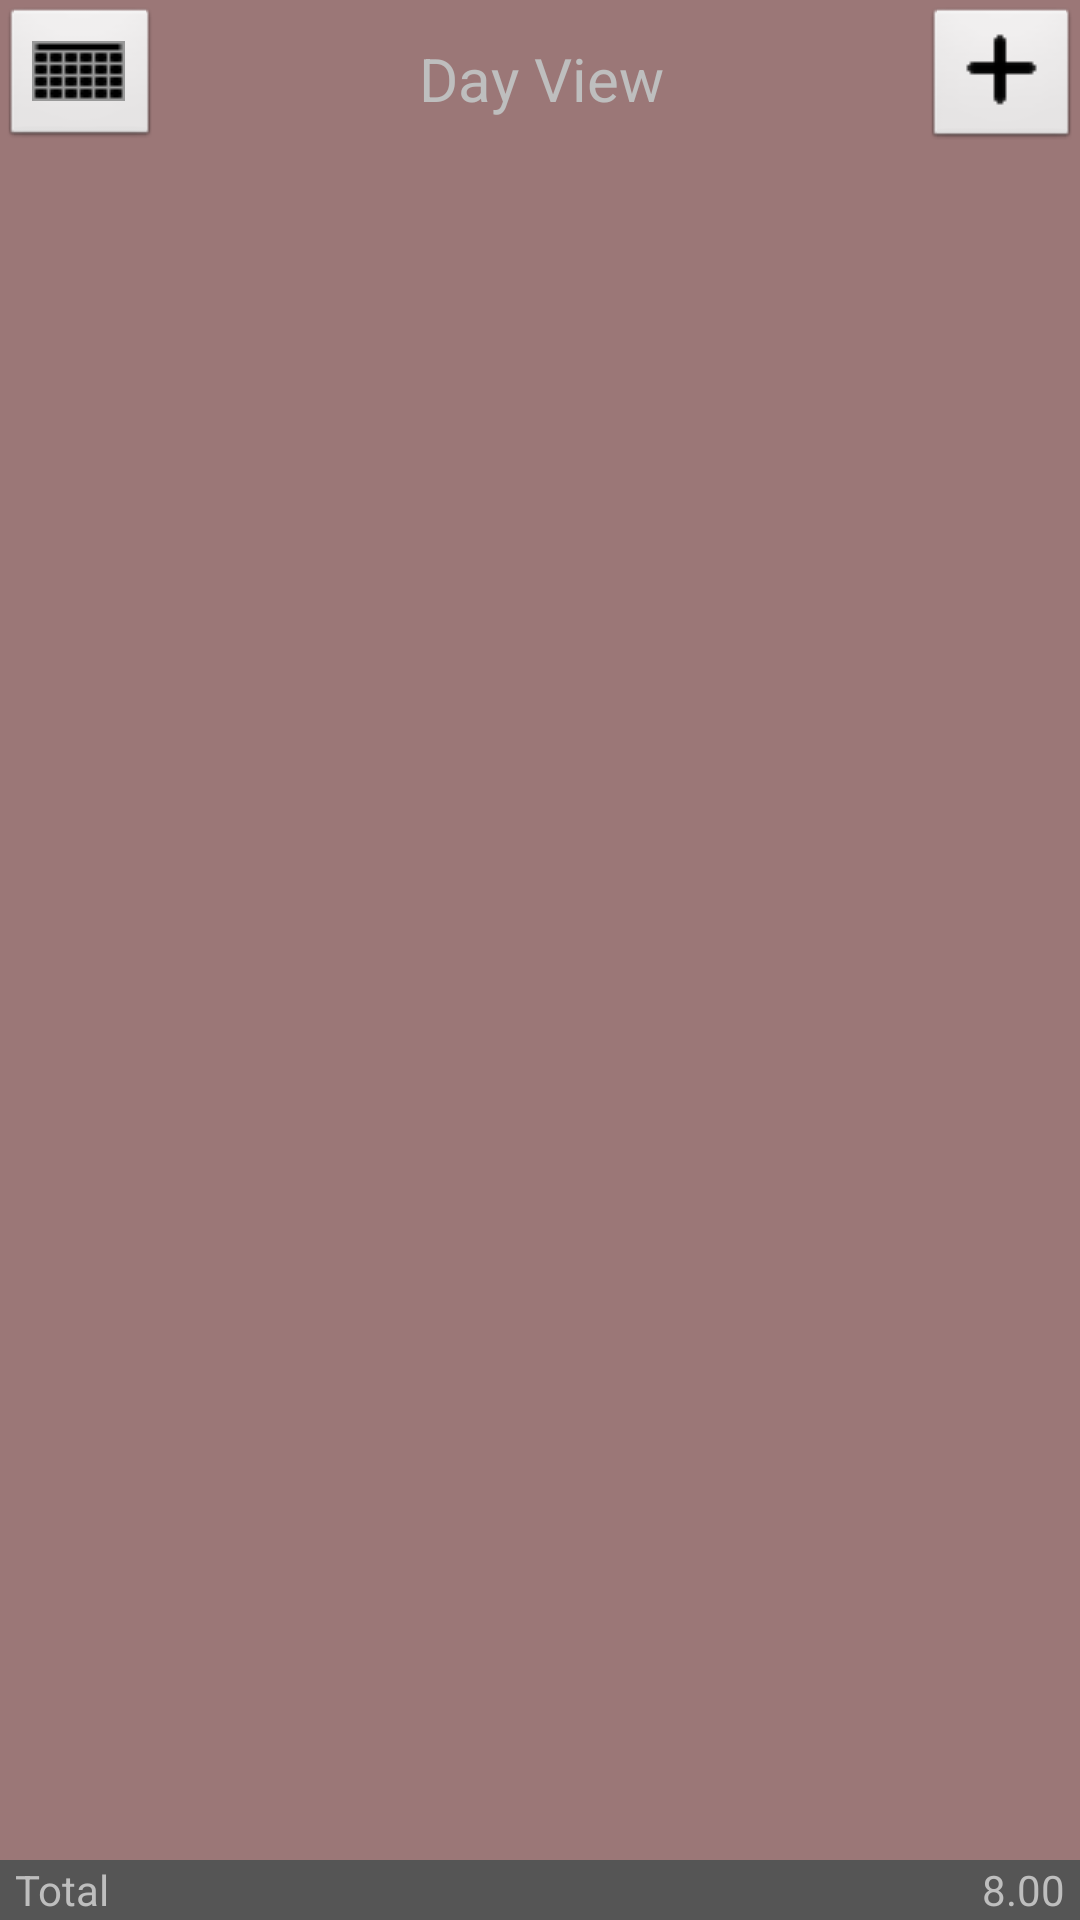

Write the Android layout XML for this screen, with the resource values it uses.
<!-- AndroidManifest.xml: application theme harvest -->
<!-- res/layout/dailyactivity.xml -->
<?xml version="1.0" encoding="utf-8"?>
<LinearLayout android:id="@+id/LinearLayout01" android:layout_width="fill_parent" android:layout_height="fill_parent" xmlns:android="http://schemas.android.com/apk/res/android" android:orientation="vertical"><LinearLayout android:layout_height="wrap_content" android:orientation="horizontal" android:layout_width="fill_parent" android:id="@+id/DayViewTitleLayout" android:layout_weight="0" android:layout_marginTop="2dp">
<ImageButton android:layout_width="wrap_content" android:layout_height="wrap_content" android:layout_weight="0" android:src="@drawable/calendar" android:id="@+id/DayViewCalendarButton" android:layout_gravity="center_vertical"></ImageButton>
<TextView android:layout_height="wrap_content" android:layout_weight="1" android:layout_width="wrap_content" android:gravity="center_horizontal" android:text="Day View" android:id="@+id/DayViewTitle" android:textSize="20sp" android:layout_gravity="center_vertical"></TextView>
<ImageButton android:layout_width="wrap_content" android:layout_height="wrap_content" android:layout_weight="0" android:src="@drawable/plus" android:id="@+id/DayViewAddButton" android:layout_gravity="center_vertical"></ImageButton></LinearLayout>

<ScrollView android:id="@+id/ScrollView01" android:layout_weight="1" android:layout_width="fill_parent" android:layout_height="wrap_content">
<LinearLayout android:layout_height="wrap_content" android:orientation="vertical" android:layout_width="fill_parent" android:id="@+id/DayViewTableLayout"></LinearLayout>
</ScrollView><LinearLayout android:layout_weight="0" android:background="@color/total_color" android:layout_width="fill_parent" android:id="@+id/DayViewTotalLayout" android:layout_height="20dp"><TextView android:id="@+id/TextView01" android:layout_width="wrap_content" android:layout_height="wrap_content" android:text="Total" android:layout_gravity="center_vertical" android:layout_weight="1" android:layout_marginLeft="5dp"></TextView>

<TextView android:layout_height="wrap_content" android:layout_weight="0" android:text="8.00" android:layout_gravity="center_vertical" android:id="@+id/DayViewTotal" android:layout_width="wrap_content" android:layout_marginRight="5dp"></TextView>

</LinearLayout>

</LinearLayout>
<!-- resources referenced by this layout -->
<resources>
  <color name="total_color">#555555</color>
  <!-- drawable calendar: png bitmap (drawable, 259 bytes) -->
  <!-- drawable plus: png bitmap (drawable, 355 bytes) -->
  <style name="harvest" parent="android:Theme">
  <item name="android:windowBackground">@color/harvest_background</item>
  </style>
  <color name="harvest_background">#88440000</color>
</resources>
